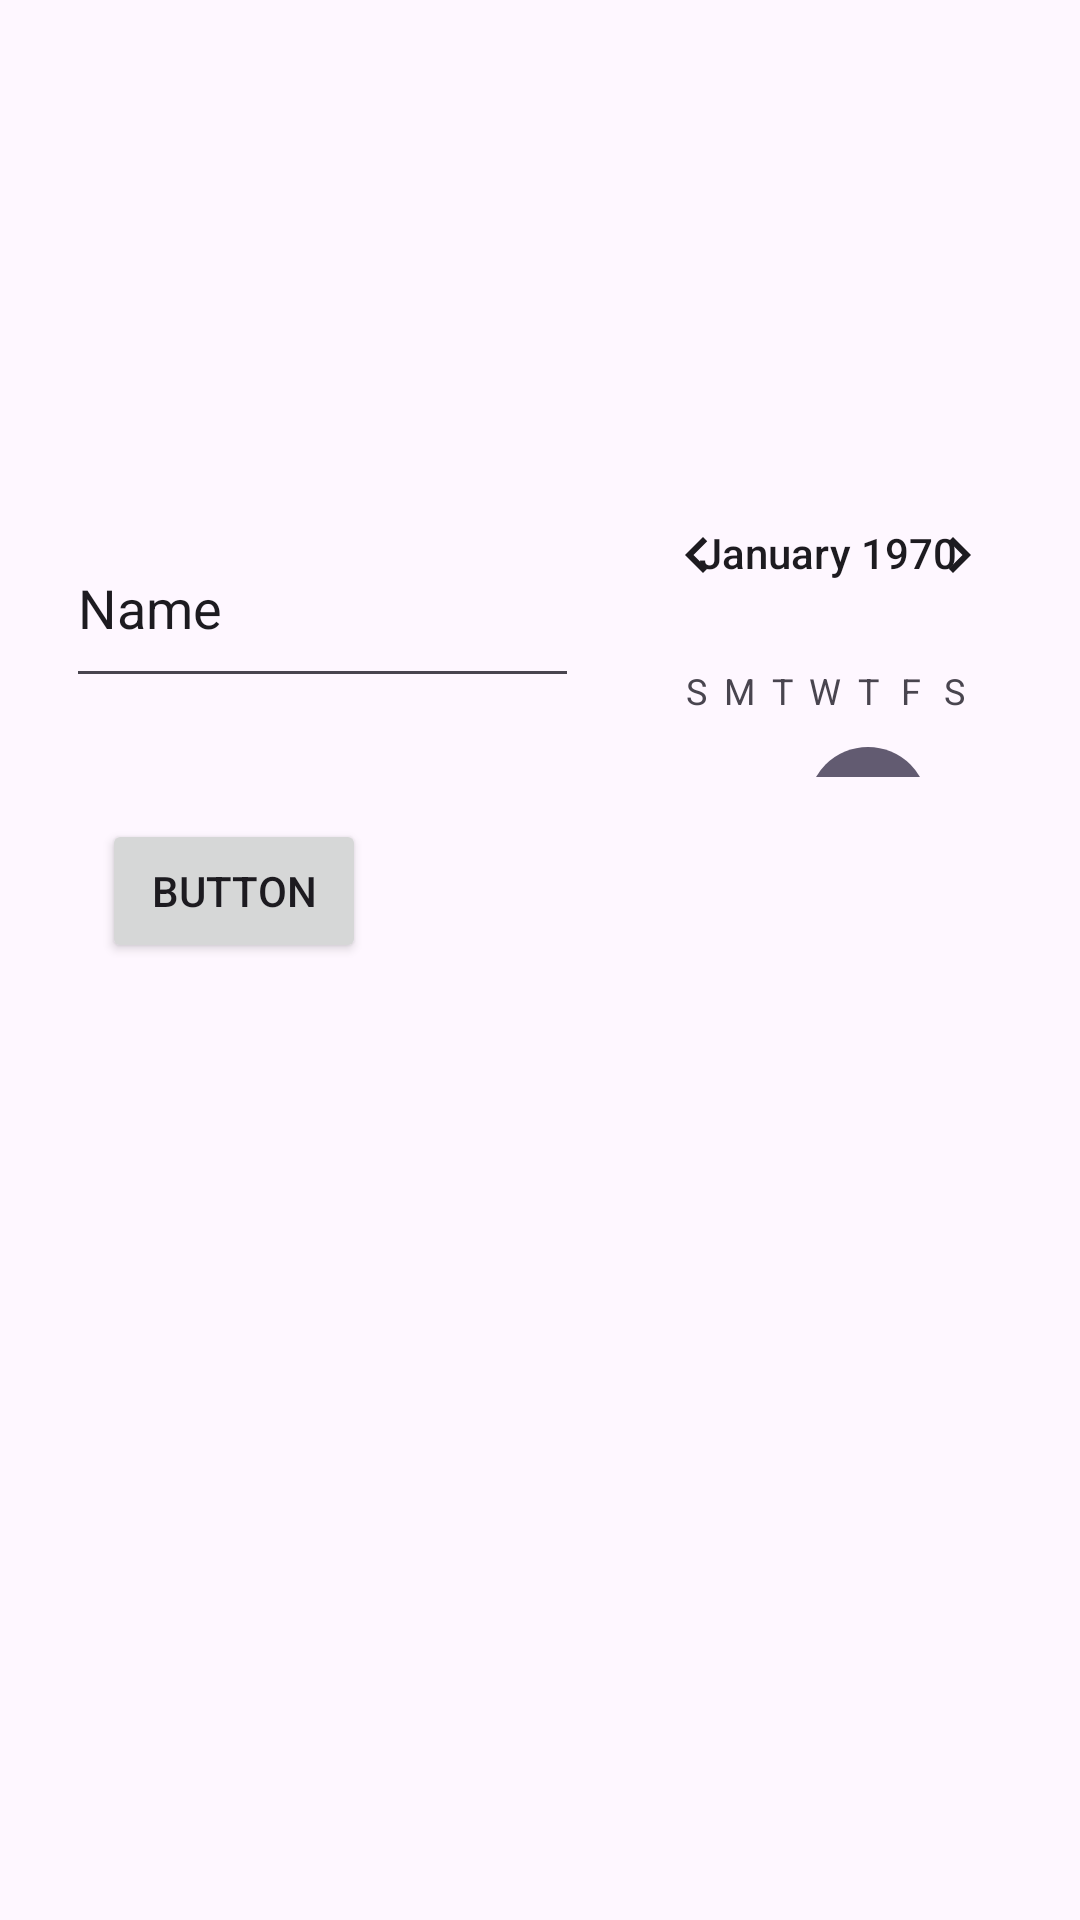

The Android layout XML behind this screen, and the referenced resources:
<!-- AndroidManifest.xml: application theme Theme.Coursdevmobil -->
<!-- res/layout/activity_second.xml -->
<androidx.constraintlayout.widget.ConstraintLayout xmlns:android="http://schemas.android.com/apk/res/android"
    xmlns:app="http://schemas.android.com/apk/res-auto"
    xmlns:tools="http://schemas.android.com/tools"
    android:layout_width="match_parent"
    android:layout_height="match_parent"
    tools:context=".MaBaseDeDonneesHelper">

    <EditText
        android:id="@+id/editTextText"
        android:layout_width="171dp"
        android:layout_height="63dp"
        android:ems="10"
        android:inputType="text"
        android:text="Name"
        app:layout_constraintBottom_toBottomOf="parent"
        app:layout_constraintEnd_toEndOf="parent"
        app:layout_constraintHorizontal_bias="0.116"
        app:layout_constraintStart_toStartOf="parent"
        app:layout_constraintTop_toTopOf="parent"
        app:layout_constraintVertical_bias="0.294" />

    <CalendarView
        android:id="@+id/calendarView2"
        android:layout_width="142dp"
        android:layout_height="108dp"
        app:layout_constraintBottom_toBottomOf="parent"
        app:layout_constraintEnd_toEndOf="parent"
        app:layout_constraintHorizontal_bias="0.94"
        app:layout_constraintStart_toStartOf="parent"
        app:layout_constraintTop_toTopOf="parent"
        app:layout_constraintVertical_bias="0.284" />

    <Button
        android:id="@+id/button"
        android:layout_width="wrap_content"
        android:layout_height="wrap_content"
        android:text="Button"
        app:layout_constraintBottom_toBottomOf="parent"
        app:layout_constraintEnd_toEndOf="parent"
        app:layout_constraintHorizontal_bias="0.125"
        app:layout_constraintStart_toStartOf="parent"
        app:layout_constraintTop_toTopOf="parent"
        app:layout_constraintVertical_bias="0.461" />
</androidx.constraintlayout.widget.ConstraintLayout>
<!-- resources referenced by this layout -->
<resources>
  <style name="Theme.Coursdevmobil" parent="Base.Theme.Coursdevmobil" />
  <style name="Base.Theme.Coursdevmobil" parent="Theme.Material3.DayNight.NoActionBar">
          
          
      </style>
</resources>
